Image classification data set "neural" (Baldunica/neural on GitHub). Class labels (4): broadleaf plant, grass, soil, soybean.

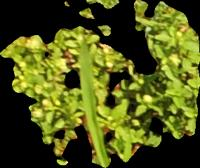
Label: broadleaf plant

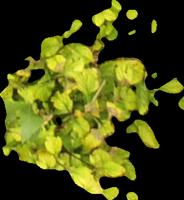
Label: broadleaf plant

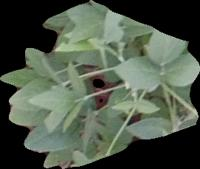
Label: soybean

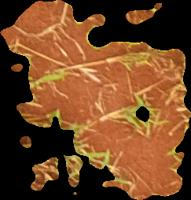
Label: soil

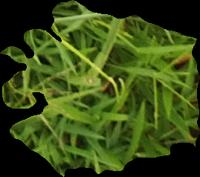
Label: grass

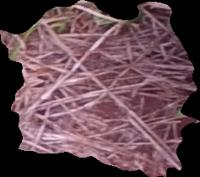
Label: soil
